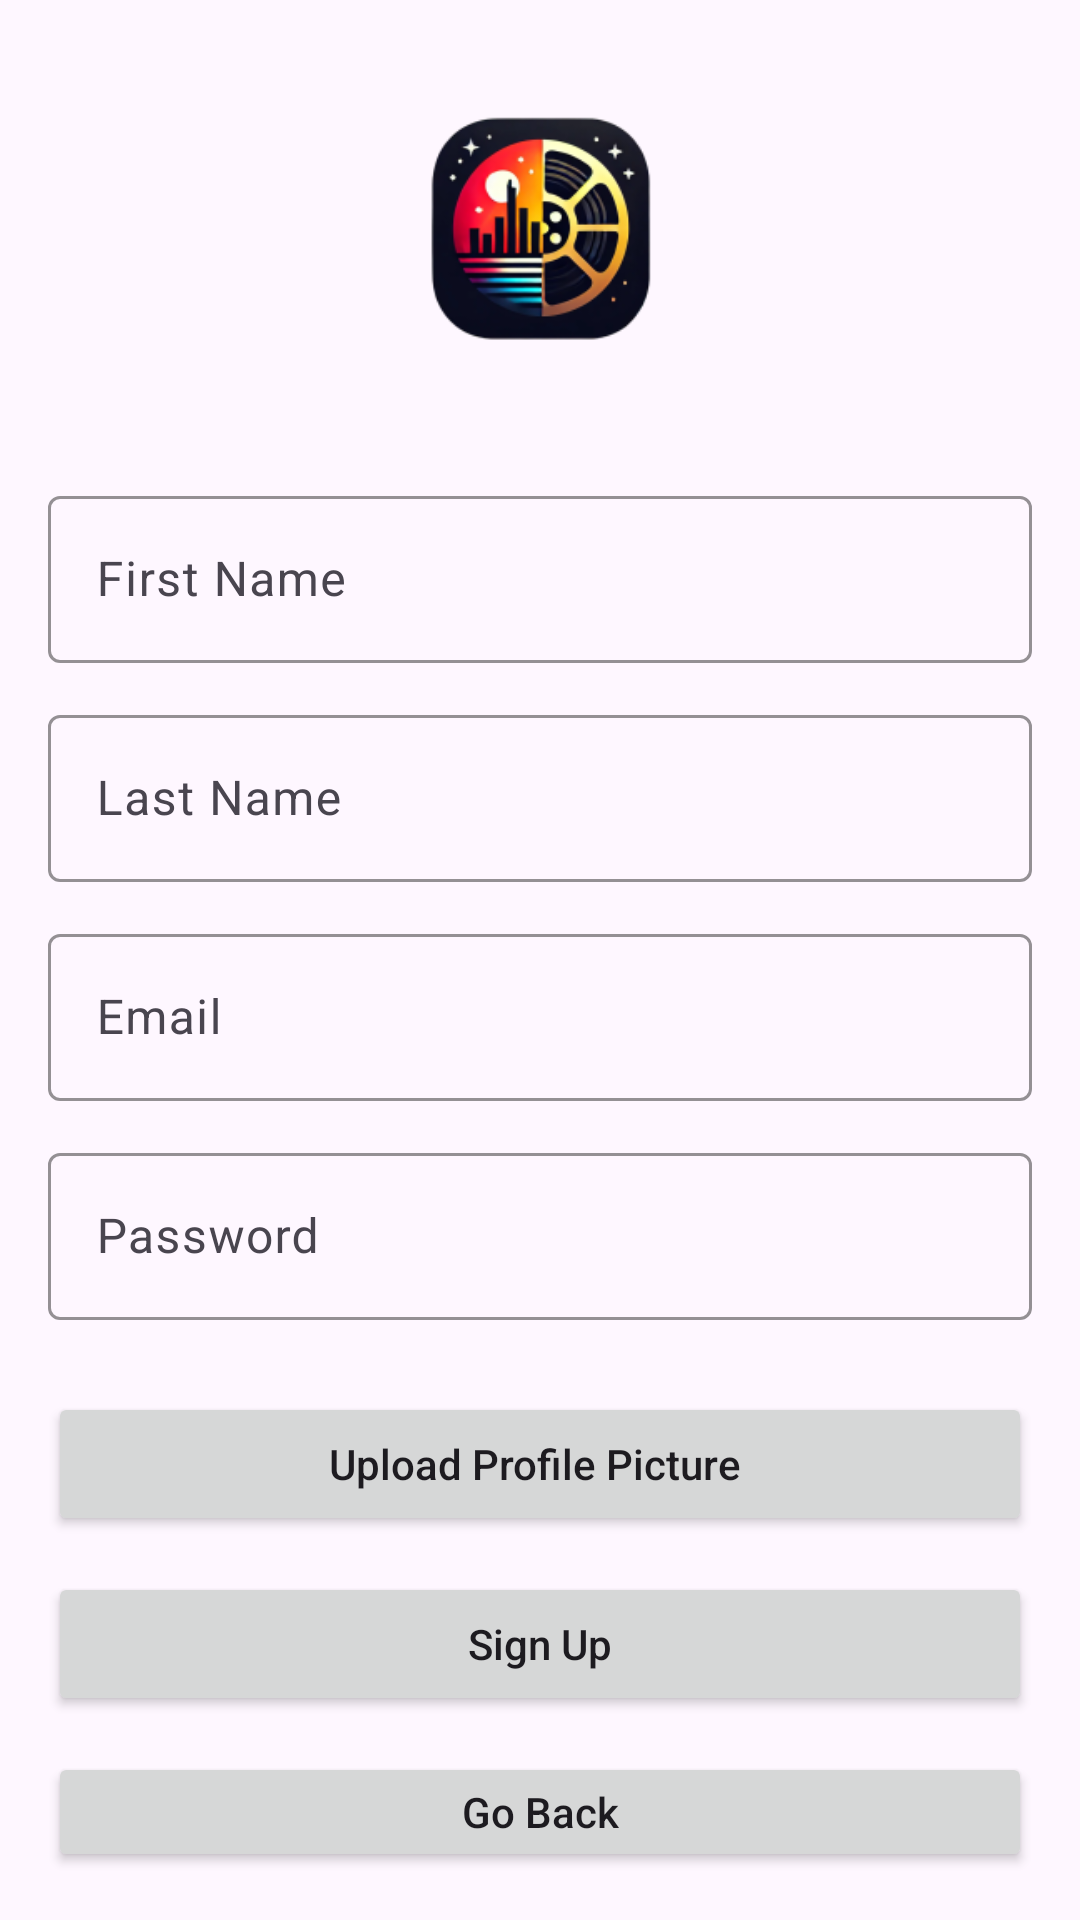

Write the Android layout XML for this screen, with the resource values it uses.
<!-- AndroidManifest.xml: application theme Theme.CineCity -->
<!-- res/layout/activity_register.xml -->
<LinearLayout
    xmlns:android="http://schemas.android.com/apk/res/android"
    xmlns:app="http://schemas.android.com/apk/res-auto"
    xmlns:tools="http://schemas.android.com/tools"
    android:layout_width="match_parent"
    android:layout_height="match_parent"
    android:orientation="vertical"
    android:gravity="center"
    android:padding="16dp"
    tools:context=".RegisterActivity">

    
    <ImageView
        android:id="@+id/registerIVLogo"
        android:layout_width="120dp"
        android:layout_height="120dp"
        android:layout_marginBottom="24dp"
        android:src="@mipmap/app_icon_foreground"
        />

    
    <com.google.android.material.textfield.TextInputLayout
        android:id="@+id/registerETFirstName"
        android:layout_width="match_parent"
        android:layout_height="wrap_content"
        android:layout_marginBottom="12dp"
        android:hint="First Name"
        app:boxStrokeColor="@color/teal_200">

        <com.google.android.material.textfield.TextInputEditText
            android:layout_width="match_parent"
            android:layout_height="wrap_content"
            android:inputType="textPersonName"/>
    </com.google.android.material.textfield.TextInputLayout>

    
    <com.google.android.material.textfield.TextInputLayout
        android:id="@+id/registerETLastName"
        android:layout_width="match_parent"
        android:layout_height="wrap_content"
        android:layout_marginBottom="12dp"
        android:hint="Last Name"
        app:boxStrokeColor="@color/teal_200">

        <com.google.android.material.textfield.TextInputEditText
            android:layout_width="match_parent"
            android:layout_height="wrap_content"
            android:inputType="textPersonName"/>
    </com.google.android.material.textfield.TextInputLayout>

    
    <com.google.android.material.textfield.TextInputLayout
        android:id="@+id/registerETEmail"
        android:layout_width="match_parent"
        android:layout_height="wrap_content"
        android:layout_marginBottom="12dp"
        android:hint="Email"
        app:boxStrokeColor="@color/teal_200">

        <com.google.android.material.textfield.TextInputEditText
            android:layout_width="match_parent"
            android:layout_height="wrap_content"
            android:inputType="textEmailAddress"/>
    </com.google.android.material.textfield.TextInputLayout>

    
    <com.google.android.material.textfield.TextInputLayout
        android:id="@+id/registerETPassword"
        android:layout_width="match_parent"
        android:layout_height="wrap_content"
        android:layout_marginBottom="24dp"
        android:hint="Password"
        app:boxStrokeColor="@color/teal_200">

        <com.google.android.material.textfield.TextInputEditText
            android:layout_width="match_parent"
            android:layout_height="wrap_content"
            android:inputType="textPassword"/>
    </com.google.android.material.textfield.TextInputLayout>

    <Button
        android:id="@+id/uploadBTNImage"
        android:layout_width="match_parent"
        android:layout_height="wrap_content"
        android:text="Upload Profile Picture "
        android:textAllCaps="false"
        android:layout_marginBottom="12dp"/>


    
    <Button
        android:id="@+id/registerBTNSubmit"
        android:layout_width="match_parent"
        android:layout_height="wrap_content"
        android:text="Sign Up"
        android:textAllCaps="false"
        android:layout_marginBottom="12dp"/>

    <Button
        android:id="@+id/registerBTNBack"
        android:layout_width="match_parent"
        android:layout_height="wrap_content"
        android:text="Go Back"
        android:textAllCaps="false"/>

</LinearLayout>
<!-- resources referenced by this layout -->
<resources>
  <color name="teal_200">#80CBC4</color>
  <!-- mipmap app_icon_foreground: webp bitmap (mipmap-xhdpi, 21246 bytes) -->
  <style name="Theme.CineCity" parent="Base.Theme.CineCity" />
  <style name="Base.Theme.CineCity" parent="Theme.Material3.DayNight.NoActionBar">
          
          
      </style>
</resources>
